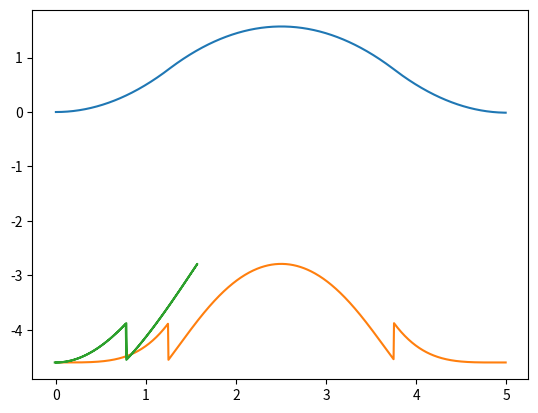

Here is the Python script that generated this plot:
"""Script to plot the inertia based on the gait"""

import numpy as np
import matplotlib.pyplot as plt

I1 = 2.09e-4 #inertia of unloaded joint in kg*m^2
lever_length = 0.5
lever_width = 0.075
lever_thick = 0.01
alu_dens = 2700
m1 = lever_length * lever_width * lever_thick * alu_dens #mass of lever arm in kg
m2 = 1 #mass of traveling weight in kg
r1 = 0.5 #total length of lever arm in m
r2 = r1/2 #half the length of the lever arm in m
g = 9.81 #gravitational accelerationt

#simulation charactheristics
t_total = 5 #total time in seconds
accel = np.pi / (2 * (t_total / 4) ** 2)
n = 1000 #timesteps
h = t_total/n #timestep for eulers integration algorithm

#vectors
time_vector = np.zeros(n)  #time vector
accel_vector = np.zeros(n) #vector with non-zero starting values
inertia_vector = np.zeros(n) #vector with non-zero starting values
vel_vector = np.zeros(n) #vector with starting value zero
angle_vector = np.zeros(n) #vector with starting value zero


#filling the arrays
for i in range(n):
    time_vector[i] = (t_total/n)*i
    if time_vector[i] < 1.25 or time_vector[i] > 3.75:
        accel_vector[i] = accel
    else:
        accel_vector[i] = - accel

for i in range(1,n):
    vel_vector[i] = vel_vector[i-1] + h * accel_vector[i-1]
    angle_vector[i] = angle_vector[i-1] + h * vel_vector[i-1]

for i in range(n):
    inertia_vector[i] = accel_vector[i] * (I1 + m1 * r1 ** 2 / 3 + m2 * r1 ** 2) \
                        - m1 * g * r2 * np.cos(angle_vector[i]) \
                        - m2 * g * r2

plt.plot(time_vector, angle_vector)
plt.show()

plt.plot(time_vector, inertia_vector)
plt.show()

plt.plot(angle_vector, inertia_vector)
plt.show()
